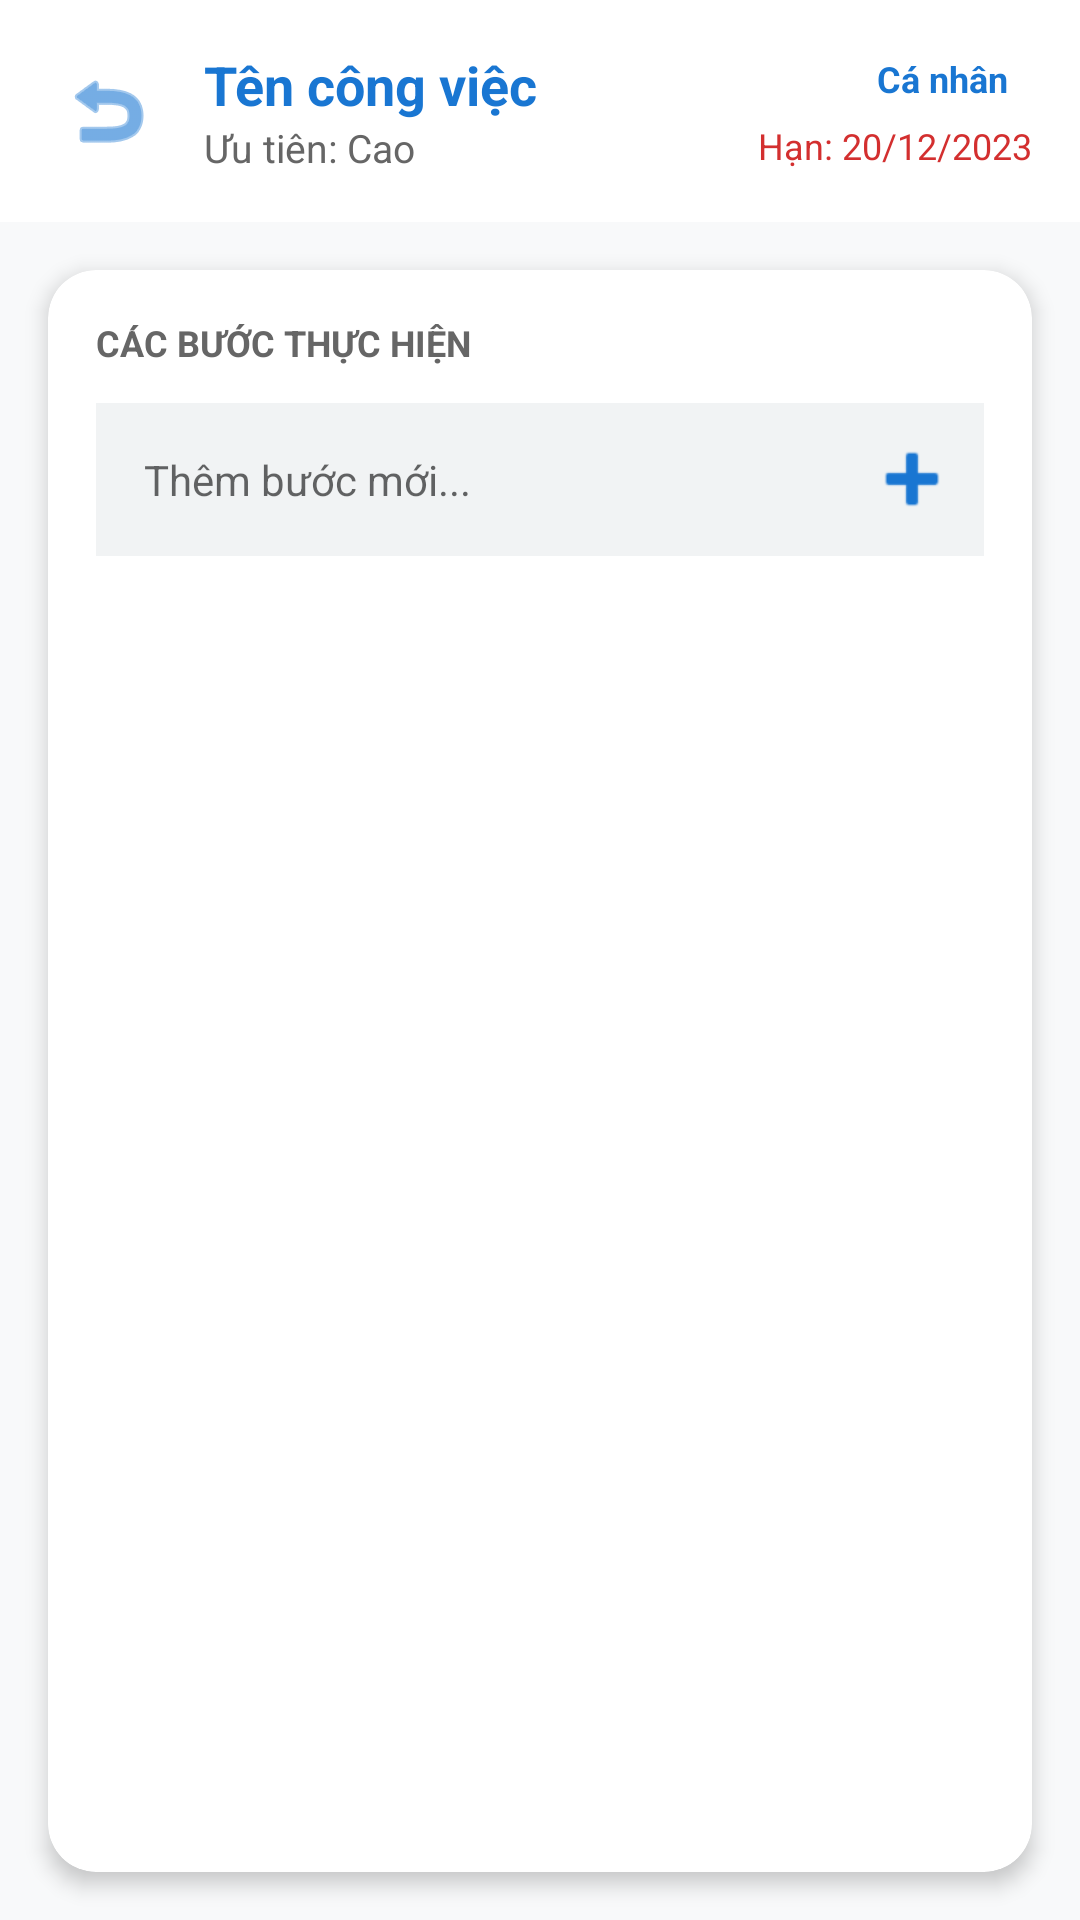

Android layout source for this screen:
<!-- AndroidManifest.xml: application theme Theme.TodoListApp -->
<!-- res/layout/fragment_task_detail.xml -->
<?xml version="1.0" encoding="utf-8"?>
<androidx.constraintlayout.widget.ConstraintLayout xmlns:android="http://schemas.android.com/apk/res/android"
    xmlns:app="http://schemas.android.com/apk/res-auto"
    android:layout_width="match_parent"
    android:layout_height="match_parent"
    android:background="#F8F9FA">

    <androidx.constraintlayout.widget.ConstraintLayout
        android:id="@+id/layout_header_detail"
        android:layout_width="match_parent"
        android:layout_height="wrap_content"
        android:padding="16dp"
        android:background="@android:color/white"
        app:layout_constraintTop_toTopOf="parent">

        <ImageButton
            android:id="@+id/btn_back"
            android:layout_width="40dp"
            android:layout_height="40dp"
            android:background="?attr/selectableItemBackgroundBorderless"
            android:src="@android:drawable/ic_menu_revert"
            app:layout_constraintStart_toStartOf="parent"
            app:layout_constraintTop_toTopOf="parent"
            app:layout_constraintBottom_toBottomOf="parent"
            app:tint="#1976D2" />

        <TextView
            android:id="@+id/tv_detail_task_title"
            android:layout_width="0dp"
            android:layout_height="wrap_content"
            android:layout_marginStart="12dp"
            android:layout_marginEnd="12dp"
            android:text="Tên công việc"
            android:textColor="#1976D2"
            android:textSize="18sp"
            android:textStyle="bold"
            android:ellipsize="end"
            android:maxLines="1"
            app:layout_constraintEnd_toStartOf="@+id/tv_detail_category"
            app:layout_constraintStart_toEndOf="@id/btn_back"
            app:layout_constraintTop_toTopOf="parent" />

        <TextView
            android:id="@+id/tv_detail_priority"
            android:layout_width="wrap_content"
            android:layout_height="wrap_content"
            android:text="Ưu tiên: Cao"
            android:textSize="13sp"
            android:textColor="#666666"
            app:layout_constraintStart_toStartOf="@id/tv_detail_task_title"
            app:layout_constraintTop_toBottomOf="@id/tv_detail_task_title" />

        <TextView
            android:id="@+id/tv_detail_category"
            android:layout_width="wrap_content"
            android:layout_height="wrap_content"
            android:paddingHorizontal="8dp"
            android:paddingVertical="2dp"
            android:text="Cá nhân"
            android:textColor="#1976D2"
            android:textSize="12sp"
            android:textStyle="bold"
            app:layout_constraintEnd_toEndOf="parent"
            app:layout_constraintTop_toTopOf="@id/tv_detail_task_title" />

        <TextView
            android:id="@+id/tv_detail_deadline"
            android:layout_width="wrap_content"
            android:layout_height="wrap_content"
            android:layout_marginTop="4dp"
            android:text="Hạn: 20/12/2023"
            android:textColor="#D32F2F"
            android:textSize="12sp"
            app:layout_constraintEnd_toEndOf="parent"
            app:layout_constraintTop_toBottomOf="@id/tv_detail_category" />

    </androidx.constraintlayout.widget.ConstraintLayout>

    <androidx.cardview.widget.CardView
        android:layout_width="0dp"
        android:layout_height="0dp"
        android:layout_margin="16dp"
        app:cardCornerRadius="16dp"
        app:cardElevation="4dp"
        app:layout_constraintTop_toBottomOf="@id/layout_header_detail"
        app:layout_constraintBottom_toBottomOf="parent"
        app:layout_constraintStart_toStartOf="parent"
        app:layout_constraintEnd_toEndOf="parent">

        <LinearLayout
            android:layout_width="match_parent"
            android:layout_height="match_parent"
            android:orientation="vertical"
            android:padding="16dp">

            <TextView
                android:layout_width="wrap_content"
                android:layout_height="wrap_content"
                android:text="CÁC BƯỚC THỰC HIỆN"
                android:textSize="12sp"
                android:textStyle="bold"
                android:textColor="#666666"
                android:layout_marginBottom="12dp"/>

            <LinearLayout
                android:layout_width="match_parent"
                android:layout_height="wrap_content"
                android:orientation="horizontal"
                android:gravity="center_vertical"
                android:background="#F1F3F4"
                android:padding="4dp">

                <EditText
                    android:id="@+id/et_add_subtask_title"
                    android:layout_width="0dp"
                    android:layout_height="wrap_content"
                    android:layout_weight="1"
                    android:hint="Thêm bước mới..."
                    android:background="@android:color/transparent"
                    android:padding="12dp"
                    android:textSize="14sp" />

                <ImageButton
                    android:id="@+id/btn_add_subtask"
                    android:layout_width="40dp"
                    android:layout_height="40dp"
                    android:src="@android:drawable/ic_input_add"
                    android:background="?attr/selectableItemBackgroundBorderless"
                    app:tint="#1976D2" />
            </LinearLayout>

            <androidx.recyclerview.widget.RecyclerView
                android:id="@+id/rv_subtasks"
                android:layout_width="match_parent"
                android:layout_height="match_parent"
                android:layout_marginTop="8dp" />
        </LinearLayout>
    </androidx.cardview.widget.CardView>

</androidx.constraintlayout.widget.ConstraintLayout>
<!-- resources referenced by this layout -->
<resources>
  <style name="Theme.TodoListApp" parent="Theme.MaterialComponents.DayNight.NoActionBar">
  
      </style>
</resources>
